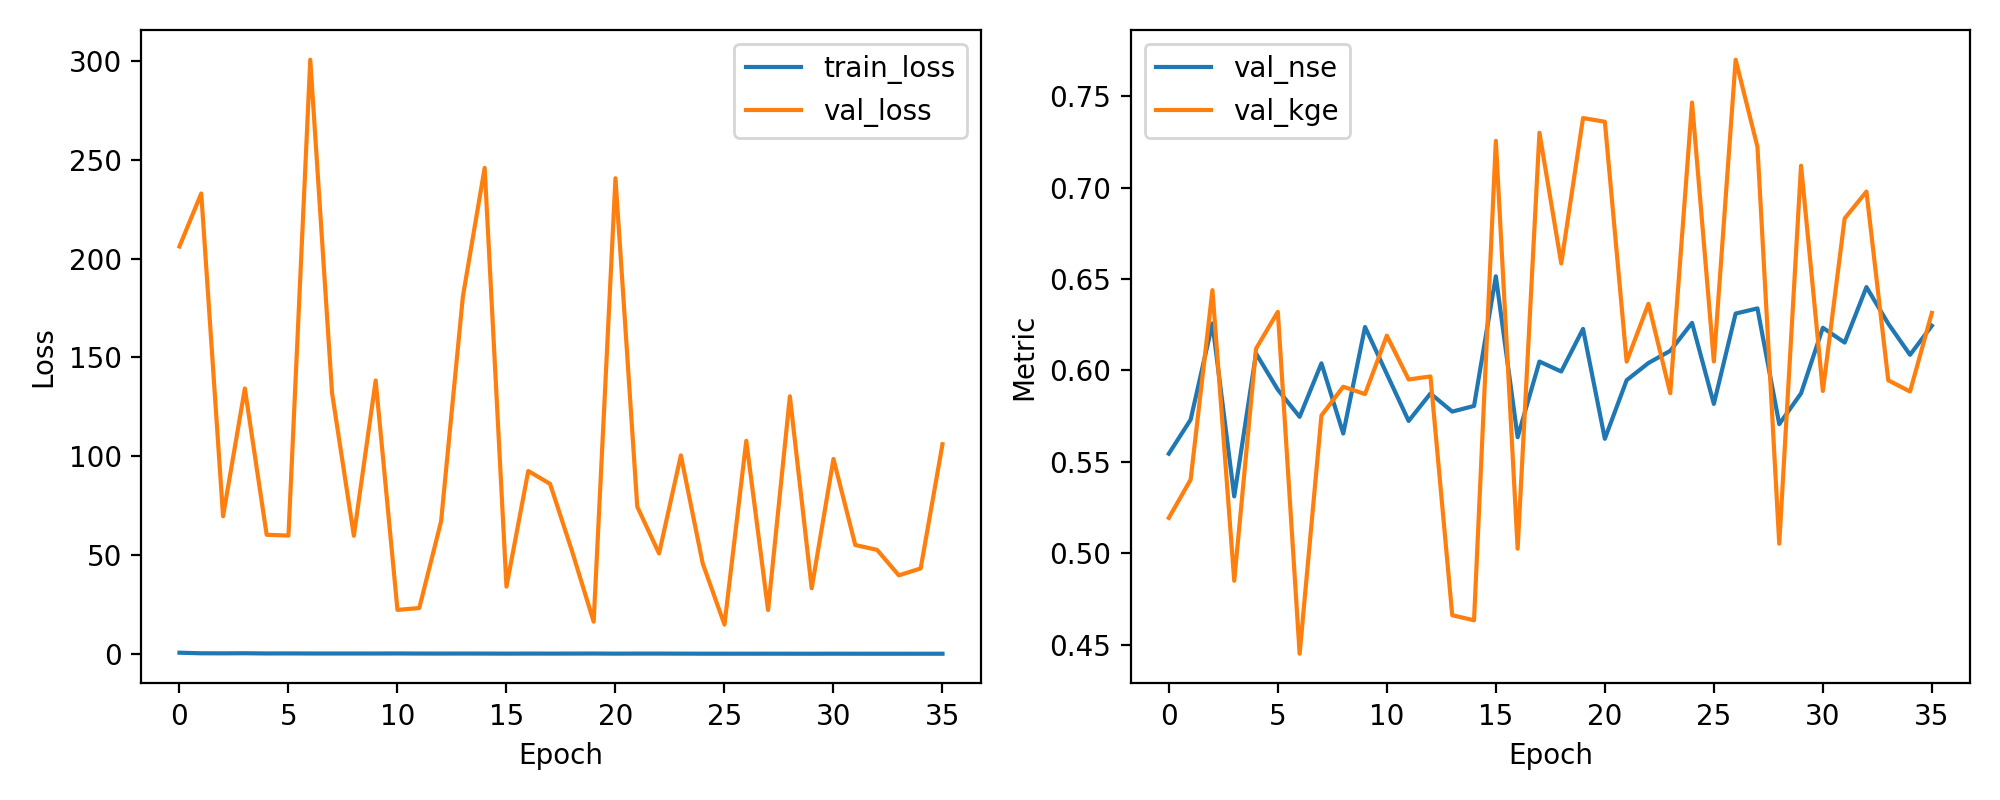

Data behind this chart, as committed beside it:
epoch, train_loss, val_loss, val_nse, val_kge
1, 0.7316, 206.1, 0.5545, 0.5194
2, 0.4399, 232.9, 0.5731, 0.5403
3, 0.4119, 69.7, 0.6257, 0.6439
4, 0.4575, 134.3, 0.5311, 0.485
5, 0.3535, 60.35, 0.6093, 0.6119
6, 0.3753, 59.95, 0.5895, 0.6321
7, 0.3372, 300.5, 0.5746, 0.4451
8, 0.3256, 132, 0.6039, 0.5754
9, 0.3316, 59.85, 0.5655, 0.5911
10, 0.3252, 138.3, 0.6238, 0.5871
11, 0.3546, 22.38, 0.5981, 0.6191
12, 0.3052, 23.31, 0.5724, 0.5951
13, 0.2977, 67.07, 0.5874, 0.5967
14, 0.3093, 180.7, 0.5775, 0.4661
15, 0.2952, 245.8, 0.5806, 0.4634
16, 0.2679, 34.13, 0.6515, 0.7256
17, 0.2899, 92.61, 0.5635, 0.5025
18, 0.2806, 86.07, 0.6049, 0.73
19, 0.2898, 52.35, 0.5994, 0.6585
20, 0.3139, 16.42, 0.6227, 0.7381
21, 0.2625, 240.6, 0.5626, 0.736
22, 0.2889, 74.55, 0.5947, 0.6048
23, 0.2911, 50.89, 0.6041, 0.6365
24, 0.2619, 100.5, 0.6107, 0.5876
25, 0.2348, 45.94, 0.626, 0.7466
26, 0.2358, 14.93, 0.5817, 0.6049
27, 0.2295, 107.8, 0.6311, 0.77
28, 0.2333, 22.31, 0.6339, 0.7223
29, 0.224, 130.3, 0.5707, 0.5053
30, 0.2168, 33.29, 0.5875, 0.712
31, 0.2328, 98.67, 0.6234, 0.5888
32, 0.2175, 55.16, 0.6153, 0.6831
33, 0.2092, 52.73, 0.6456, 0.6978
34, 0.2146, 39.83, 0.6256, 0.5946
35, 0.2191, 43.35, 0.6086, 0.5885
36, 0.2115, 106.1, 0.6245, 0.6315
